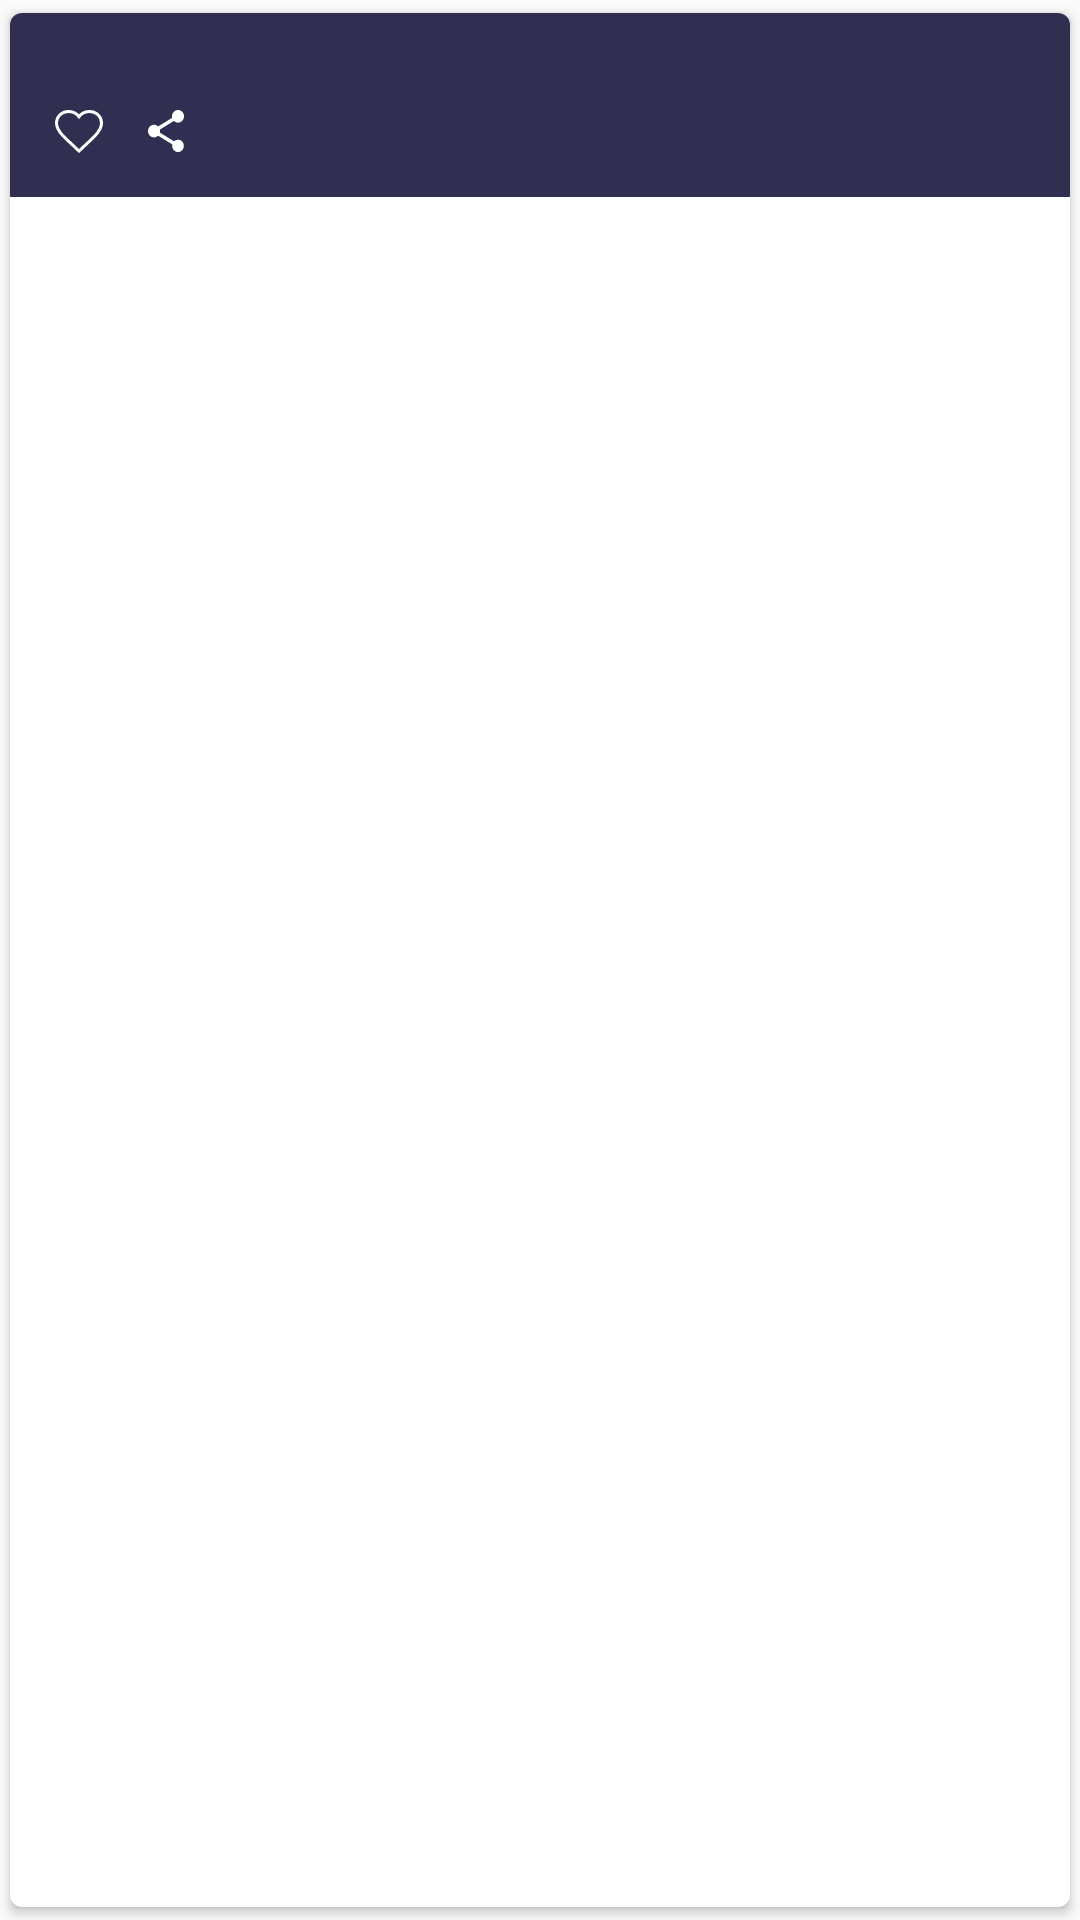

Reconstruct the res/layout file that produces this screen, plus the resources it refers to.
<!-- AndroidManifest.xml: application theme AppTheme -->
<!-- res/layout/recycler_item.xml -->
<androidx.cardview.widget.CardView xmlns:android="http://schemas.android.com/apk/res/android"
    xmlns:app="http://schemas.android.com/apk/res-auto"
    android:layout_width="match_parent"
    android:layout_height="wrap_content"
    app:cardCornerRadius="4dp"
    app:cardUseCompatPadding="true">

    <LinearLayout
        android:layout_width="match_parent"
        android:layout_height="wrap_content"
        android:background="@color/recyclerBackground"
        android:gravity="center_horizontal"
        android:orientation="vertical">

        <ImageView
            android:id="@+id/mem_image"
            android:layout_width="match_parent"
            android:layout_height="wrap_content"
            android:scaleType="fitXY" />

        <TextView
            android:id="@+id/mem_title"
            android:layout_width="wrap_content"
            android:layout_height="wrap_content"
            android:layout_gravity="left"
            android:layout_marginLeft="10dp"
            android:layout_marginTop="9dp"
            android:layout_marginRight="10dp"
            android:maxLines="1"
            android:textSize="12sp" />

        <androidx.constraintlayout.widget.ConstraintLayout
            android:id="@+id/linearLayout"
            android:layout_width="match_parent"
            android:layout_height="wrap_content"
            android:layout_marginLeft="15dp"
            android:layout_marginTop="7dp"
            android:layout_marginRight="15dp"
            android:layout_marginBottom="14dp">

            <ImageView
                android:id="@+id/mem_like"
                android:layout_width="wrap_content"
                android:layout_height="wrap_content"
                android:clickable="true"
                android:src="@drawable/like_selector"
                app:layout_constraintBottom_toBottomOf="parent"
                app:layout_constraintStart_toStartOf="parent" />

            <ImageView
                android:id="@+id/mem_share"
                android:layout_width="wrap_content"
                android:layout_height="wrap_content"
                android:layout_marginLeft="15dp"
                android:src="@drawable/ic_share"
                app:layout_constraintStart_toEndOf="@+id/mem_like"
                app:layout_constraintTop_toTopOf="@+id/mem_like" />
        </androidx.constraintlayout.widget.ConstraintLayout>
    </LinearLayout>
</androidx.cardview.widget.CardView>
<!-- resources referenced by this layout -->
<resources>
  <color name="recyclerBackground">#312f51</color>
  <!-- drawable ic_share (drawable) -->
  <vector xmlns:android="http://schemas.android.com/apk/res/android"
      android:width="12dp"
      android:height="14dp"
      android:viewportWidth="12"
      android:viewportHeight="14">
      <path
          android:fillColor="#ffffff"
          android:pathData="M10,9.8956C9.4933,9.8956 9.04,10.1064 8.6933,10.4367L3.94,7.5201C3.9733,7.3584 4,7.1968 4,7.0281C4,6.8594 3.9733,6.6978 3.94,6.5361L8.64,3.6476C9,3.999 9.4733,4.2169 10,4.2169C11.1067,4.2169 12,3.2751 12,2.1084C12,0.9418 11.1067,0 10,0C8.8933,0 8,0.9418 8,2.1084C8,2.2771 8.0267,2.4388 8.06,2.6004L3.36,5.489C3,5.1375 2.5267,4.9197 2,4.9197C0.8933,4.9197 0,5.8615 0,7.0281C0,8.1948 0.8933,9.1365 2,9.1365C2.5267,9.1365 3,8.9187 3.36,8.5673L8.1067,11.491C8.0733,11.6386 8.0533,11.7932 8.0533,11.9478C8.0533,13.0793 8.9267,14 10,14C11.0733,14 11.9467,13.0793 11.9467,11.9478C11.9467,10.8163 11.0733,9.8956 10,9.8956Z" />
  </vector>
  <!-- drawable like_selector (drawable) -->
  <?xml version="1.0" encoding="utf-8"?>
  <selector xmlns:android="http://schemas.android.com/apk/res/android">
      <item android:drawable="@drawable/ic_like_selected" android:state_selected="true" />
      <item android:drawable="@drawable/ic_like_not_selected" />
  </selector>
  <style name="AppTheme" parent="Theme.AppCompat.Light.NoActionBar">
          <item name="colorPrimary">@color/colorPrimary</item>
          <item name="colorPrimaryDark">@color/colorPrimaryDark</item>
          <item name="colorAccent">@color/colorAccent</item>
          <item name="background">@color/background</item>
          <item name="android:textColor">@color/white</item>
      </style>
  <!-- drawable ic_like_selected (drawable) -->
  <vector xmlns:android="http://schemas.android.com/apk/res/android"
      android:width="16dp"
      android:height="15dp"
      android:viewportWidth="16"
      android:viewportHeight="15">
      <path
          android:fillColor="#1EF0D7"
          android:pathData="M7.9999,2.241C7.2149,1.1874 5.8739,0.5 4.5,0.5C2.2651,0.5 0.5,2.1541 0.5,4.375C0.5,5.8988 1.3545,7.1942 2.6156,8.5467C3.3553,9.3401 4.2865,10.2034 5.3351,11.1756C6.0595,11.8471 6.8398,12.5705 7.6517,13.3588L8,13.6968L8.3483,13.3588C9.1602,12.5705 9.9405,11.8471 10.6649,11.1756C11.7135,10.2034 12.6447,9.3401 13.3844,8.5467C14.6455,7.1942 15.5,5.8988 15.5,4.375C15.5,2.1541 13.7349,0.5 11.5,0.5C10.1248,0.5 8.7846,1.1874 7.9999,2.241Z"
          android:strokeWidth="1"
          android:strokeColor="#1EF0D7" />
  </vector>
  <!-- drawable ic_like_not_selected (drawable) -->
  <vector xmlns:android="http://schemas.android.com/apk/res/android"
      android:width="16dp"
      android:height="15dp"
      android:viewportWidth="16"
      android:viewportHeight="15">
      <path
          android:fillColor="#00000000"
          android:pathData="M7.9999,2.241C7.2149,1.1874 5.8739,0.5 4.5,0.5C2.2651,0.5 0.5,2.1541 0.5,4.375C0.5,5.8988 1.3545,7.1942 2.6156,8.5467C3.3553,9.3401 4.2865,10.2034 5.3351,11.1756C6.0595,11.8471 6.8398,12.5705 7.6517,13.3588L8,13.6968L8.3483,13.3588C9.1602,12.5705 9.9405,11.8471 10.6649,11.1756C11.7135,10.2034 12.6447,9.3401 13.3844,8.5467C14.6455,7.1942 15.5,5.8988 15.5,4.375C15.5,2.1541 13.7349,0.5 11.5,0.5C10.1248,0.5 8.7846,1.1874 7.9999,2.241Z"
          android:strokeWidth="1"
          android:strokeColor="#ffffff" />
  </vector>
  <color name="colorPrimary">#FFFFFF</color>
  <color name="colorPrimaryDark">#303F9F</color>
  <color name="colorAccent">#FF4081</color>
  <color name="background">#23213F</color>
  <color name="white">#FFF</color>
</resources>
